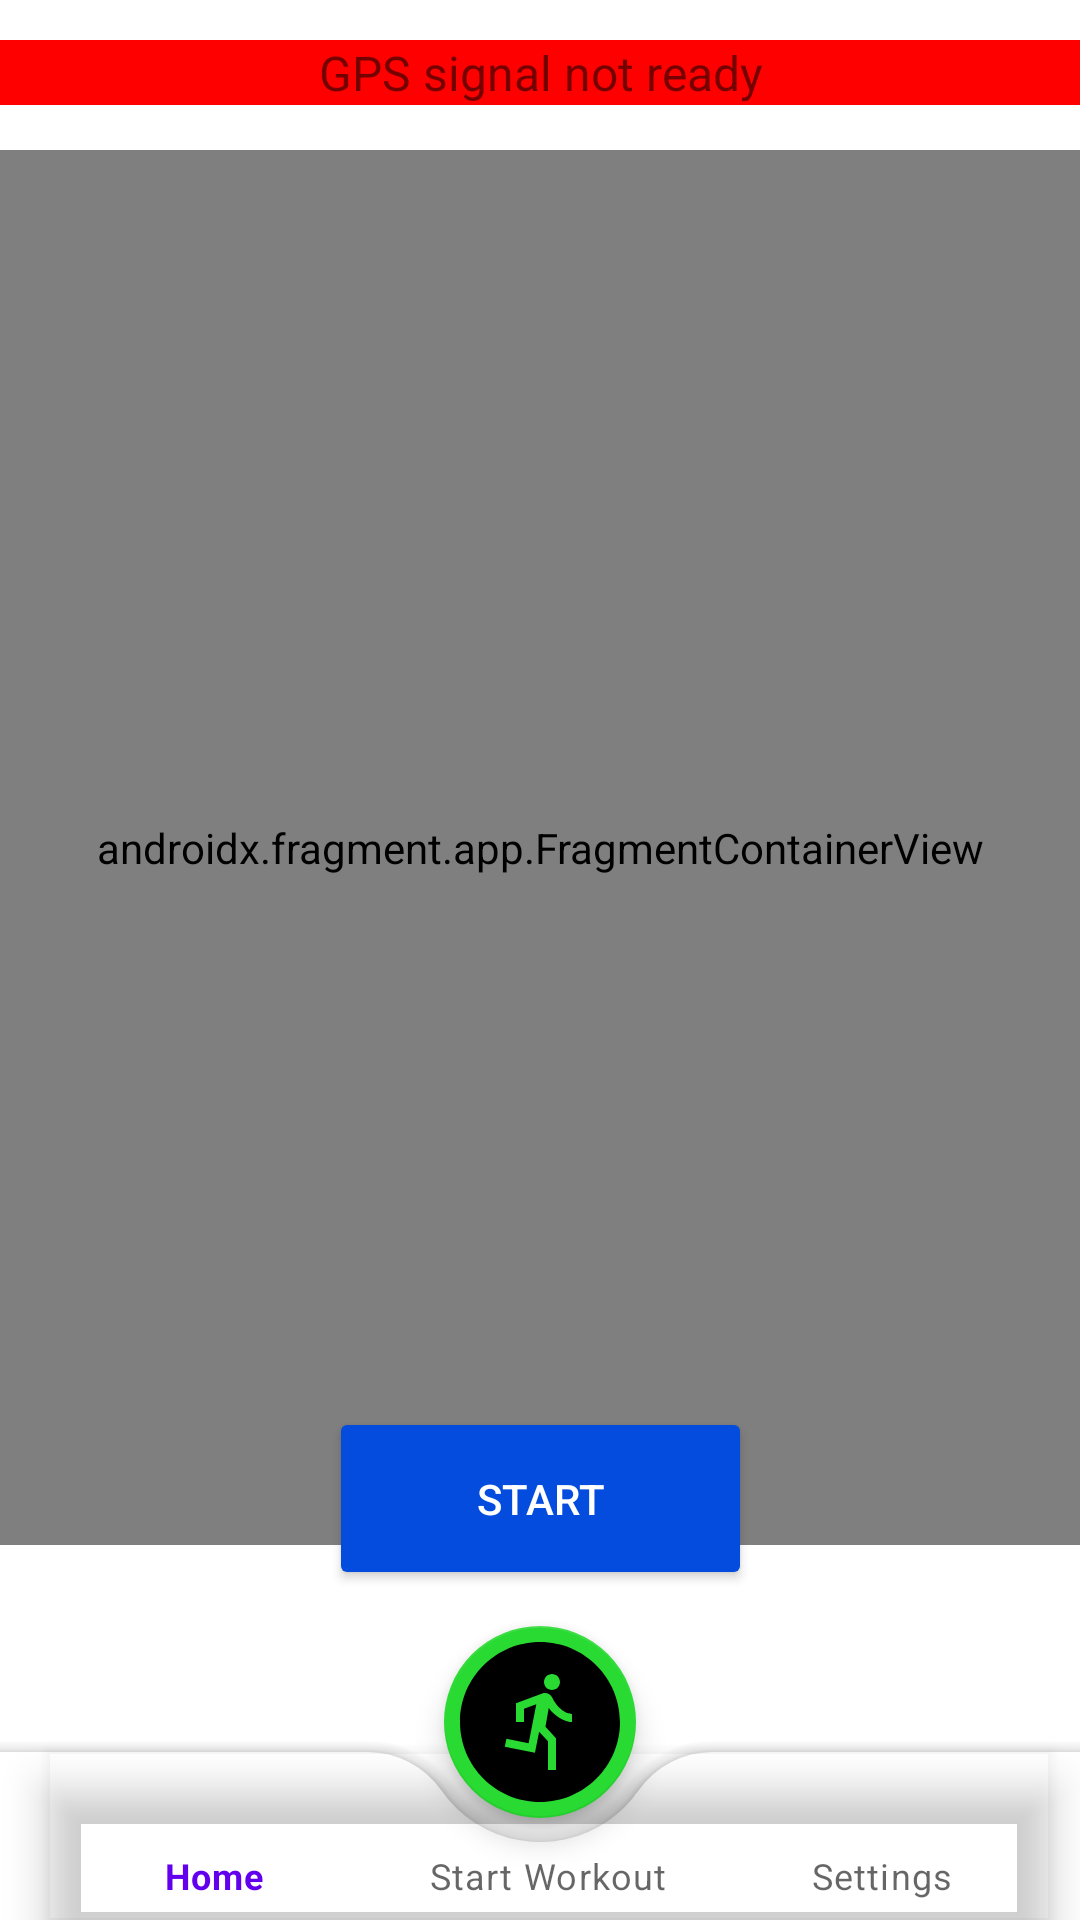

Reconstruct the res/layout file that produces this screen, plus the resources it refers to.
<!-- AndroidManifest.xml: application theme Theme.RhythmRun -->
<!-- res/layout/activity_start_workout.xml -->
<?xml version="1.0" encoding="utf-8"?>
<androidx.constraintlayout.widget.ConstraintLayout xmlns:android="http://schemas.android.com/apk/res/android"
    xmlns:app="http://schemas.android.com/apk/res-auto"
    xmlns:tools="http://schemas.android.com/tools"
    android:layout_width="match_parent"
    android:layout_height="match_parent"
    tools:context=".StartWorkout">

    <TextView
        android:id="@+id/gpsStatusTextView"
        android:layout_width="match_parent"
        android:layout_height="wrap_content"
        android:background="@color/gps_status_not_ready"
        android:gravity="center"
        android:text="GPS signal not ready"
        android:textSize="16sp"
        app:layout_constraintBottom_toTopOf="@+id/startRunBtn"
        app:layout_constraintEnd_toEndOf="parent"
        app:layout_constraintHorizontal_bias="0.0"
        app:layout_constraintStart_toStartOf="parent"
        app:layout_constraintTop_toTopOf="parent"
        app:layout_constraintVertical_bias="0.03" />

    <Button
        android:id="@+id/startRunBtn"
        android:layout_width="141dp"
        android:layout_height="61dp"
        style="@style/Widget.AppCompat.Button.Colored"
        app:backgroundTint="#FF044CDD"
        android:text="@string/Start"
        app:layout_constraintBottom_toBottomOf="parent"
        app:layout_constraintEnd_toEndOf="parent"
        app:layout_constraintStart_toStartOf="parent"
        app:layout_constraintTop_toTopOf="parent"
        app:layout_constraintVertical_bias="0.81" />

    <androidx.coordinatorlayout.widget.CoordinatorLayout
        android:layout_width="match_parent"
        android:layout_height="match_parent"
        android:layout_marginTop="50dp"
        app:layout_constraintTop_toTopOf="parent"
        tools:context=".StartWorkout">

        <androidx.fragment.app.FragmentContainerView
            android:id="@+id/gmap"
            android:name="com.google.android.gms.maps.SupportMapFragment"
            android:layout_width="match_parent"
            android:layout_height="465dp"
            app:layout_constraintBottom_toBottomOf="parent"
            app:layout_constraintLeft_toLeftOf="parent"
            app:layout_constraintRight_toRightOf="parent"
            app:layout_constraintTop_toTopOf="parent" />

        <com.google.android.material.bottomappbar.BottomAppBar
            android:id="@+id/bottomAppBar"
            android:layout_width="match_parent"
            android:layout_height="wrap_content"
            android:layout_gravity="bottom"
            android:background="@android:color/transparent"
            app:backgroundTint="@android:color/transparent"
            app:fabAlignmentMode="center"
            app:fabCradleMargin="8dp"
            app:fabCradleRoundedCornerRadius="30dp"
            app:fabCradleVerticalOffset="10dp">

            <com.google.android.material.bottomnavigation.BottomNavigationView
                android:id="@+id/bottomNavigationView"
                android:layout_width="match_parent"
                android:layout_height="match_parent"
                android:layout_marginEnd="10dp"
                android:background="@android:color/transparent"
                app:menu="@menu/bottom_nav_menu" />

        </com.google.android.material.bottomappbar.BottomAppBar>

        <com.google.android.material.floatingactionbutton.FloatingActionButton
            android:id="@+id/startWorkoutFab"
            android:layout_width="wrap_content"
            android:layout_height="wrap_content"
            android:src="@drawable/start_icon"
            app:backgroundTint="#28DA31"
            app:fabCustomSize="64dp"
            app:layout_anchor="@id/bottomAppBar"
            app:maxImageSize="64dp" />

    </androidx.coordinatorlayout.widget.CoordinatorLayout>

</androidx.constraintlayout.widget.ConstraintLayout>
<!-- resources referenced by this layout -->
<resources>
  <color name="gps_status_not_ready">#FF0000</color>
  <!-- drawable start_icon (drawable) -->
  <vector android:height="50dp" android:tint="#000000"
      android:viewportHeight="24" android:viewportWidth="24"
      android:width="50dp" xmlns:android="http://schemas.android.com/apk/res/android">
      <path android:fillColor="@android:color/white" android:pathData="M12,2C6.48,2 2,6.48 2,12c0,5.52 4.48,10 10,10s10,-4.48 10,-10C22,6.48 17.52,2 12,2zM13.5,6c0.55,0 1,0.45 1,1c0,0.55 -0.45,1 -1,1s-1,-0.45 -1,-1C12.5,6.45 12.95,6 13.5,6zM16,12c-0.7,0 -2.01,-0.54 -2.91,-1.76l-0.41,2.35L14,14.03V18h-1v-3.58l-1.11,-1.21l-0.52,2.64L7.6,15.08l0.2,-0.98l2.78,0.57l0.96,-4.89L10,10.35V12H9V9.65l3.28,-1.21c0.49,-0.18 1.03,0.06 1.26,0.53C14.37,10.67 15.59,11 16,11V12z"/>
  </vector>
  <string name="Start">Start</string>
  <style name="Theme.RhythmRun" parent="Base.Theme.RhythmRun" />
  <style name="Base.Theme.RhythmRun" parent="Theme.MaterialComponents.Light.NoActionBar">
          
          
      </style>
</resources>
